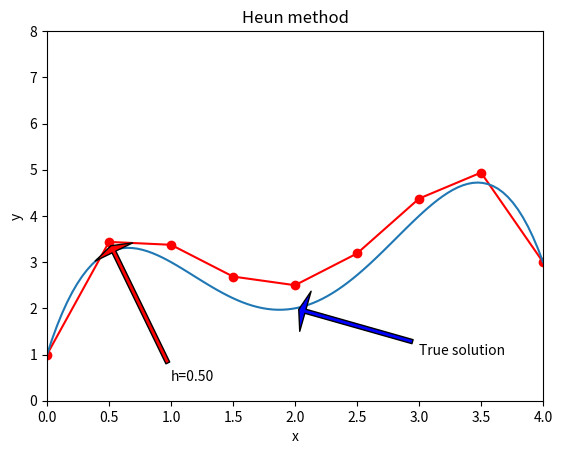

The matplotlib source for this figure:
# -*- coding: utf-8 -*-
"""
Created on Tue Jan  8 13:09:08 2019

@author: 杨玉林
"""

import matplotlib.pyplot as plt
import numpy as np

#dy/dx
def f(x,y):
    return -0.5 * x**4 + 4 * x**3 - 10* x**2 + 8.5*x + 1
 
#对dy/dx微分所得到的函数 
def f1(x,y):
    return -2.0*x**3 + 12*x**2 - 20*x + 8.5
    
def Heun_method(x0,y0,h,N):
    n = 1
    plt.plot(x0,y0,'or-')
    x1 = x0 + h
    y1 = y0 + h*(f1(x0,y0) + f1(x1,y0+h*f1(x0,y0)))/2
    plt.plot(x1,y1,'or-')
    plt.plot((x0,x1),(y0,y1),color="red")
    plt.annotate("h=%.2f"%h, xy=(x1,y1), xytext=(x1+0.5, y1-3),arrowprops=dict(facecolor='red', shrink=0.03, headlength = 5, headwidth = 30, width = 3))
    print("xi:",x1,"yi:",y1)
    while n!=N:
        n = n+1
        x0 = x1
        y0 = y1
        x1 = x0 + h
        y1 = y0 + h*(f1(x0,y0) + f1(x1,y0+h*f1(x0,y0)))/2
        plt.plot(x1,y1,'or-')
        plt.plot((x0,x1),(y0,y1),color="red")
        print("xi:",x1,"yi:",y1)
 
print("常微分方程应用修恩法求解初值问题：")        
print("当步长h=0.5时,每经过一个步长，所得x,y如下:")          
Heun_method(0,1,0.5,10)

print("1607094105 杨玉林")

plt.title("Heun method")
x = np.linspace(0,4,100)
y = [f(i,0) for i in x]
plt.xlim(0,4)
plt.ylim(0,8)
plt.xlabel('x')
plt.ylabel('y')
plt.plot(x,y)
plt.annotate("True solution", xy=(2,2), xytext=(3, 1),arrowprops=dict(facecolor='blue', shrink=0.03, headlength = 5, headwidth = 30, width = 3))
plt.show()
